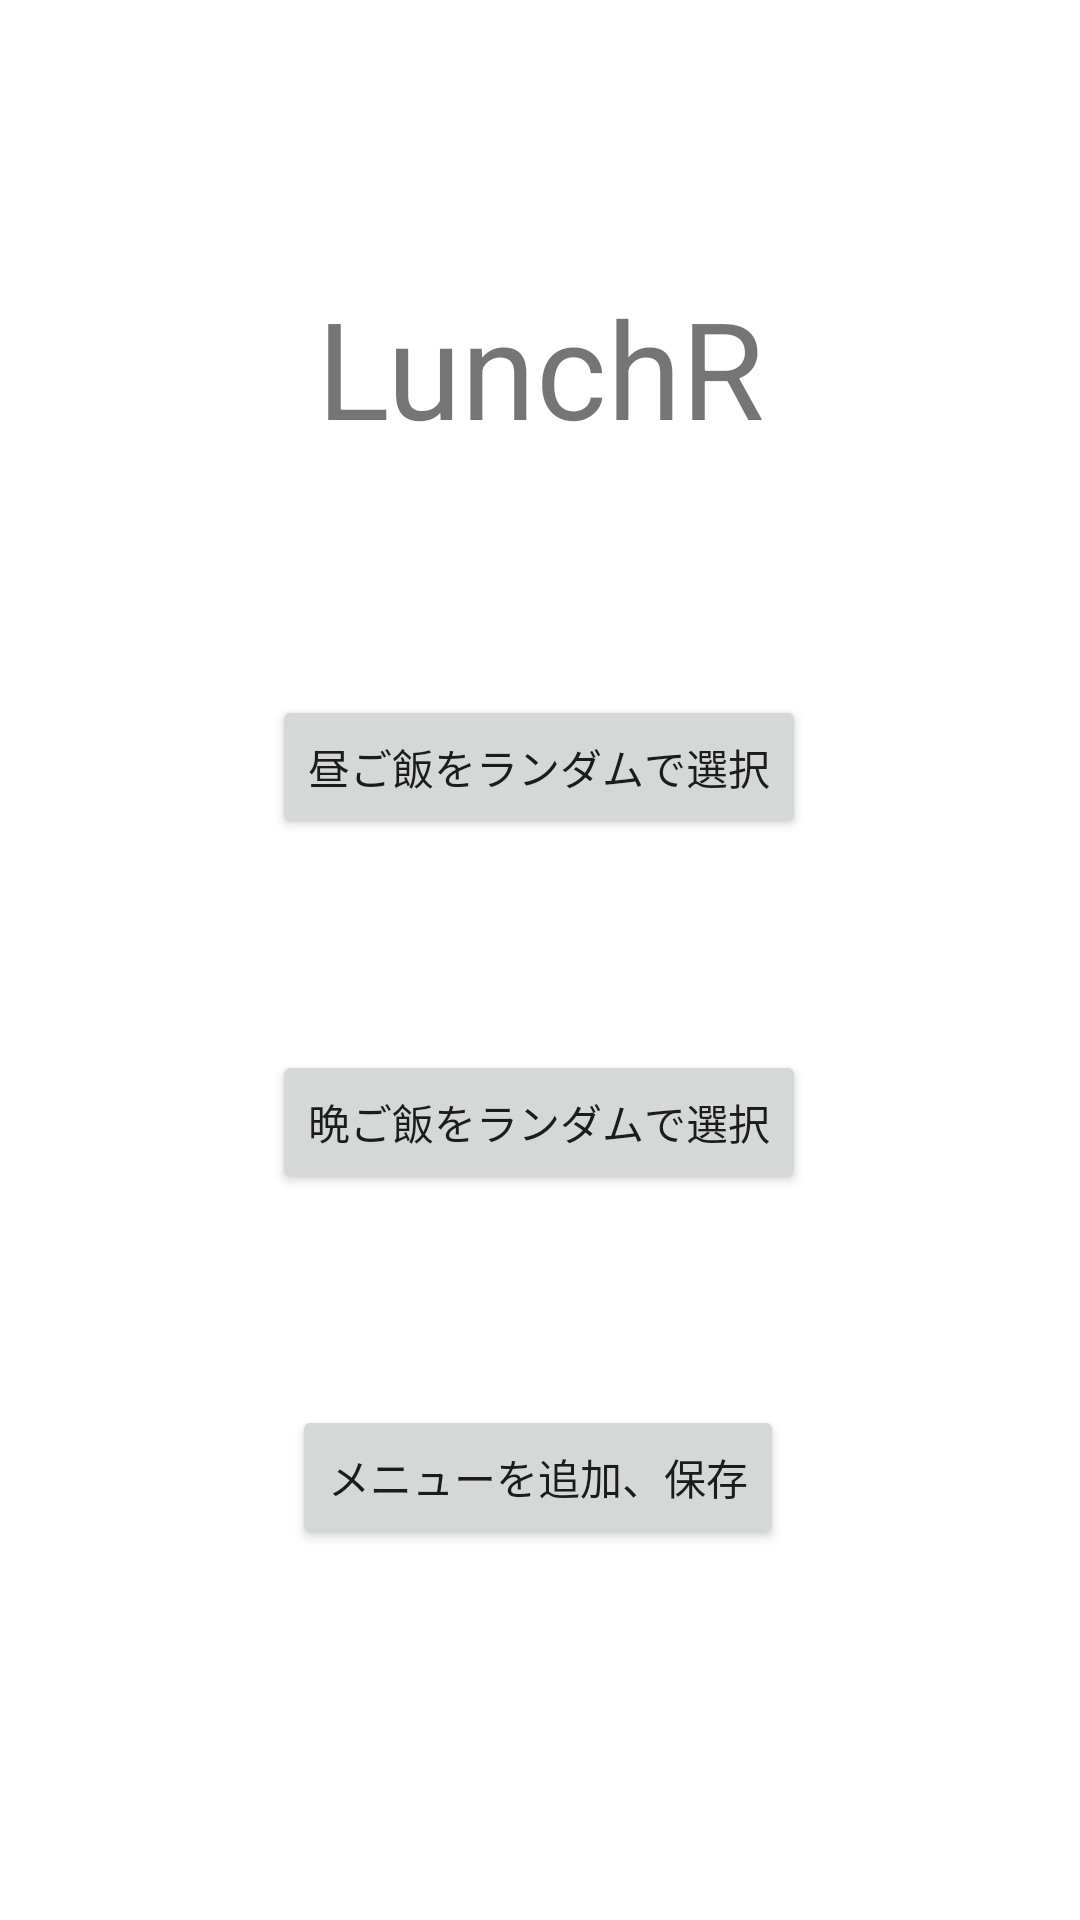

Android layout source for this screen:
<!-- AndroidManifest.xml: activity theme Theme.LunchR -->
<!-- res/layout/activity_main.xml -->
<?xml version="1.0" encoding="utf-8"?>
<androidx.constraintlayout.widget.ConstraintLayout xmlns:android="http://schemas.android.com/apk/res/android"
    xmlns:app="http://schemas.android.com/apk/res-auto"
    xmlns:tools="http://schemas.android.com/tools"
    android:id="@+id/main"
    android:layout_width="match_parent"
    android:layout_height="match_parent"
    tools:context=".MainActivity">

    
    <TextView
        android:id="@+id/title_text"
        android:layout_width="245dp"
        android:layout_height="80dp"
        android:gravity="center"
        android:text="@string/title"
        android:textSize="45sp"
        app:layout_constraintBottom_toBottomOf="parent"
        app:layout_constraintEnd_toEndOf="parent"
        app:layout_constraintStart_toStartOf="parent"
        app:layout_constraintTop_toTopOf="parent"
        app:layout_constraintVertical_bias="0.147"
        tools:ignore="TextSizeCheck" />

    
    <Button
        android:id="@+id/ViewRandLunch"
        android:layout_width="wrap_content"
        android:layout_height="wrap_content"
        android:text="@string/rand_lunch"
        android:onClick="result_lunch"
        app:layout_constraintBottom_toBottomOf="parent"
        app:layout_constraintEnd_toEndOf="parent"
        app:layout_constraintHorizontal_bias="0.498"
        app:layout_constraintStart_toStartOf="parent"
        app:layout_constraintTop_toBottomOf="@+id/title_text"
        app:layout_constraintVertical_bias="0.161" />

    
    <Button
        android:id="@+id/ViewRandDinner"
        android:layout_width="wrap_content"
        android:layout_height="wrap_content"
        android:text="@string/rand_dinner"
        android:onClick="result_dinner"
        app:layout_constraintBottom_toBottomOf="parent"
        app:layout_constraintEnd_toEndOf="parent"
        app:layout_constraintHorizontal_bias="0.498"
        app:layout_constraintStart_toStartOf="parent"
        app:layout_constraintTop_toBottomOf="@+id/ViewRandLunch"
        app:layout_constraintVertical_bias="0.225" />

    
    <Button
        android:id="@+id/AddEdit"
        android:layout_width="wrap_content"
        android:layout_height="wrap_content"
        android:text="@string/setting"
        android:onClick="add_edit"
        app:layout_constraintBottom_toBottomOf="parent"
        app:layout_constraintEnd_toEndOf="parent"
        app:layout_constraintHorizontal_bias="0.497"
        app:layout_constraintStart_toStartOf="parent"
        app:layout_constraintTop_toBottomOf="@+id/ViewRandDinner"
        app:layout_constraintVertical_bias="0.362" />
</androidx.constraintlayout.widget.ConstraintLayout>
<!-- resources referenced by this layout -->
<resources>
  <string name="rand_dinner">晩ご飯をランダムで選択</string>
  <string name="rand_lunch">昼ご飯をランダムで選択</string>
  <string name="setting">メニューを追加、保存</string>
  <string name="title">LunchR</string>
  <style name="Theme.LunchR" parent="Theme.MaterialComponents.DayNight.DarkActionBar">
          
          <item name="colorPrimary">@color/purple_500</item>
          <item name="colorPrimaryVariant">@color/purple_700</item>
          <item name="colorOnPrimary">@color/white</item>
          
          <item name="colorSecondary">@color/teal_200</item>
          <item name="colorSecondaryVariant">@color/teal_700</item>
          <item name="colorOnSecondary">@color/black</item>
          
          <item name="android:statusBarColor">?attr/colorPrimaryVariant</item>
          
      </style>
  <!-- not gathered from this repository: default colours our renderer supplied (Android Studio template values) -->
  <color name="purple_500">#FF6200EE</color>
  <color name="purple_700">#FF3700B3</color>
  <color name="teal_200">#FF03DAC5</color>
  <color name="teal_700">#FF018786</color>
  <color name="black">#FF000000</color>
  <color name="white">#FFFFFFFF</color>
</resources>
